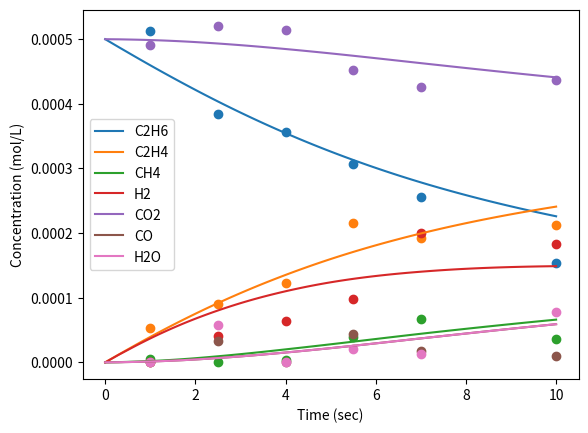

The matplotlib source for this figure:
"""
Original ethane system
From Max Cohen
"""


import numpy as np
import matplotlib.pyplot as plt
from scipy.integrate import solve_ivp

np.random.seed(3)

#Inlet Concentration Vals in M
C2H6_in = 0.0005
C2H4_in = 0
CH4_in = 0
H2_in = 0
CO2_in = 0.0005
CO_in = 0
H2O_in = 0
y0 = [C2H6_in, C2H4_in, CH4_in, H2_in, CO2_in, CO_in, H2O_in]

#Noise Param
noise = 0.00003

#Set parameter values
A0_EDH = 2.5E6
Ea_EDH = 125 #kJ/mol
A0_Hyd = 3.8E8
Ea_Hyd = 110 #kJ/mol
A0_RWGS = 1.9E6
Ea_RWGS = 70 #kJ/mol
T = 873 #K, note: only works for temperatures of 835, 848, 861, and 873K
                 #if a different temperature is desired, add the Kp values
                 #at that temperature to the Kp catalogs
P = 1 #atm, not used in code, just confirming that it runs at atmospheric pressure

#rxns:
#EDH: ethane dehydrogenation: C2H6 -> C2H4 + H2

#Hyd: hydrogenolysis: C2H6 + H2 -> CH4

#RWGS: Reverse water-gas shift: CO2 + H2 -> CO + H2O

#Rate equation form: rate_net = rate_fwd*(1-(Qp/Kp))
#Where the forward rate equation is rate_fwd = A0*exp(-Ea/RT)*[reactant]
#the (1-(Qp/Kp)) term correct for equilibrium
#Qp is the reaction quotiet: https://en.wikipedia.org/wiki/Reaction_quotient
#When the system is far from equilibrium, Qp -> 0, so rate_net -> rate_fwd
#When they system is close to equilibrium, Qp -> Kp, so rate_net -> 0

#Kp values calculated at different T using thermosolver
#Dictionary of temperature and associated Kp value
Kp_EDH = {'835': 0.0114,
          '848': 0.0157,
          '861': 0.0214,
          '873': 0.0281}
Kp_Hyd = {'835': 28700,
          '848': 24500,
          '861': 21100,
          '873': 18400}
Kp_RWGS = {'835': 0.296,
           '848': 0.321,
           '861': 0.347,
           '873': 0.372}

R = 8.31446261815324*(1/1000) #kJ/mol/K
R_bar = 8.31446261815324*(1/100) #(L*bar)/(mol*K)
#y = [C2H6, C2H4, CH4, H2, CO2, CO, H2O]
#p = [A0_EDH, Ea_EDH, A0_Hyd, Ea_Hyd, A0_RWGS, Ea_RWGS, T, Kp_EDH, Kp_Hyd, Kp_RWGS]
#parameters to estimate: [A0_EDH, Ea_EDH, A0_Hyd, Ea_Hyd, A0_RWGS, Ea_RWGS]

#Batch reactor simulation - d_concentration/d_time (units of M/s)
def dConcdt(t, y, p):
    #set Kp values
    Kp_EDH = p[7]
    Kp_Hyd = p[8]
    Kp_RWGS = p[9]
    
    #Calculate Qp values
    #Qp is ratio of pressures, to calculate pressure assume ideal gas law
    #P = Conc*RT
    #Assume standard pressure of P0 is 1 atm
    
    # p[6] is temperature 
    if y[0]!=0:
        Qp_EDH = ((y[1]*R_bar*p[6])*(y[3]*R_bar*p[6]))/(y[0]*R_bar*p[6])
    else:
        Qp_EDH = 0
    if y[0]!=0 and y[3]!=0:
        Qp_Hyd = ((y[2]*R_bar*p[6])*(y[2]*R_bar*p[6]))/((y[0]*R_bar*p[6])*(y[3]*R_bar*p[6]))
    else:
        Qp_Hyd = 0
    if y[3]!=0 and y[4]!=0:
        Qp_RWGS = ((y[5]*R_bar*p[6])*(y[6]*R_bar*p[6]))/((y[3]*R_bar*p[6])*(y[4]*R_bar*p[6]))
    else:
        Qp_RWGS = 0
    
    #Calculate rate values
    rate_net_EDH = (p[0]*np.exp(-p[1]/(R*p[6]))*y[0])*(1-(Qp_EDH/Kp_EDH))
    rate_net_Hyd = (p[2]*np.exp(-p[3]/(R*p[6]))*y[0]*y[3])*(1-(Qp_Hyd/Kp_Hyd))
    rate_net_RWGS = (p[4]*np.exp(-p[5]/(R*p[6]))*y[3]*y[4])*(1-(Qp_RWGS/Kp_RWGS))
    
    #Calculate concentration derivatives from rates and stoichiometry:
    #EDH: C2H6 -> C2H4 + H2
    #Hyd: C2H6 + H2 -> CH4
    #RWGS: CO2 + H2 -> CO + H2O
    dC2H6dt = -rate_net_EDH-rate_net_Hyd
    dC2H4dt = rate_net_EDH
    dCH4dt = 2*rate_net_Hyd
    dH2dt = rate_net_EDH-rate_net_Hyd-rate_net_RWGS
    dCO2dt = -rate_net_RWGS
    dCOdt = rate_net_RWGS
    dH2Odt = rate_net_RWGS
    
    return [dC2H6dt, dC2H4dt, dCH4dt, dH2dt, dCO2dt, dCOdt, dH2Odt]



#ODE solver - simulate batch system
t_lower = 0
t_upper = 10
t_span = [t_lower, t_upper]
num_points_sim = 101
t_eval_no_noise = np.linspace(t_lower, t_upper, num_points_sim)
t_eval_with_noise = [1,2.5,4,5.5,7,10]
num_points_collect = len(t_eval_with_noise)

#Set parameter vector
p_Kp_EDH = Kp_EDH[str(T)]
p_Kp_Hyd = Kp_Hyd[str(T)]
p_Kp_RWGS = Kp_RWGS[str(T)]
p = [A0_EDH, Ea_EDH, A0_Hyd, Ea_Hyd, A0_RWGS, Ea_RWGS, T, p_Kp_EDH, p_Kp_Hyd, p_Kp_RWGS]

sol_no_noise = solve_ivp(dConcdt, t_span=t_span, y0=y0, method='LSODA', 
                t_eval=t_eval_no_noise, args=(p, ))
sol_with_noise = solve_ivp(dConcdt, t_span=t_span, y0=y0, method='LSODA', 
                t_eval=t_eval_with_noise, args=(p, ))

#Plot the data without noise as smooth lines
f,ax = plt.subplots(1) 
ax.plot(sol_no_noise['t'],sol_no_noise['y'][0],label='C2H6')
ax.plot(sol_no_noise['t'],sol_no_noise['y'][1],label='C2H4')
ax.plot(sol_no_noise['t'],sol_no_noise['y'][2],label='CH4')
ax.plot(sol_no_noise['t'],sol_no_noise['y'][3],label='H2')
ax.plot(sol_no_noise['t'],sol_no_noise['y'][4],label='CO2')
ax.plot(sol_no_noise['t'],sol_no_noise['y'][5],label='CO')
ax.plot(sol_no_noise['t'],sol_no_noise['y'][6],label='H2O')

ax.set_xlabel('Time (sec)')
ax.set_ylabel('Concentration (mol/L)')
ax.legend()

#generate noisy data
data = np.zeros([num_points_collect,7])
time = np.zeros([num_points_collect])
for j in range(num_points_collect):
    time[j] = sol_with_noise['t'][j]
    data[j,0] = sol_with_noise['y'][0][j] + np.random.normal(loc=0,scale=noise)
    data[j,1] = sol_with_noise['y'][1][j] + np.random.normal(loc=0,scale=noise)
    data[j,2] = sol_with_noise['y'][2][j] + np.random.normal(loc=0,scale=noise)
    data[j,3] = sol_with_noise['y'][3][j] + np.random.normal(loc=0,scale=noise)
    data[j,4] = sol_with_noise['y'][4][j] + np.random.normal(loc=0,scale=noise)
    data[j,5] = sol_with_noise['y'][5][j] + np.random.normal(loc=0,scale=noise)
    data[j,6] = sol_with_noise['y'][6][j] + np.random.normal(loc=0,scale=noise)
    
#Ensure no concentrations are <0, if so set that point to 0
for i in range(num_points_collect):
    for j in range(7):
        if data[i,j]<0:
            data[i,j] = 0
 
#Plot the noisy data as a scatter plot        
ax.scatter(time,data[:,0])        
ax.scatter(time,data[:,1])        
ax.scatter(time,data[:,2])        
ax.scatter(time,data[:,3])        
ax.scatter(time,data[:,4])        
ax.scatter(time,data[:,5])        
ax.scatter(time,data[:,6])        

plt.show()
